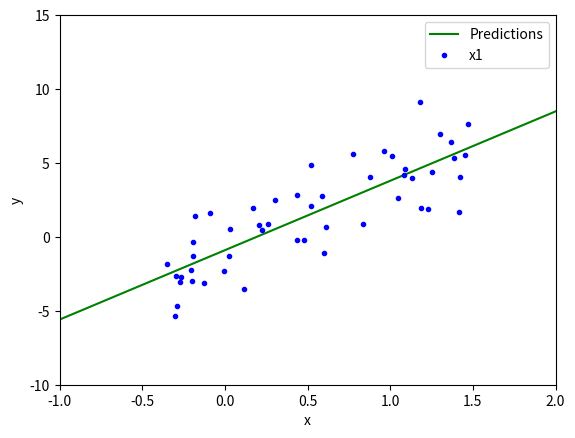

Write the Python code that produced this figure.
# Partial code for Linear regression by Stochastci Gradeint Descent

import numpy as np

X = -0.5 + 2 * np.random.rand(50, 1)
y = -1 + 5 * X + np.random.randn(50, 1) * 2

print(X)
X_b = np.c_[np.ones((50, 1)), X]
print(X_b)

n_epochs = 50
t0 = 5
t1 = 50
# learning schedule hyperparameters
m = 50

theta = np.random.randn(2, 1)  # random initialization

for epoch in range(n_epochs):
    for i in range(m):
        ri = np.random.randint(m, size=10) # random_index
        xi = X_b[ri]
        yi = y[ri]
        gradients = 2 / 9 * xi.T.dot(xi.dot(theta) - yi)
        eta = t0 / (epoch * m + i + t1)
        theta = theta - eta * gradients

X_new = np.array([[-1], [2]])
X_new_b = np.c_[np.ones((2, 1)), X_new]
y_predict = X_new_b.dot(theta)

import matplotlib.pyplot as plt

plt.plot(X_new, y_predict, 'g-')
plt.plot(X, y, 'b.')
plt.axis([-1, 2, -10, 15])
plt.xlabel('x')
plt.ylabel('y')
plt.legend(['Predictions', 'x1'])
plt.show()
